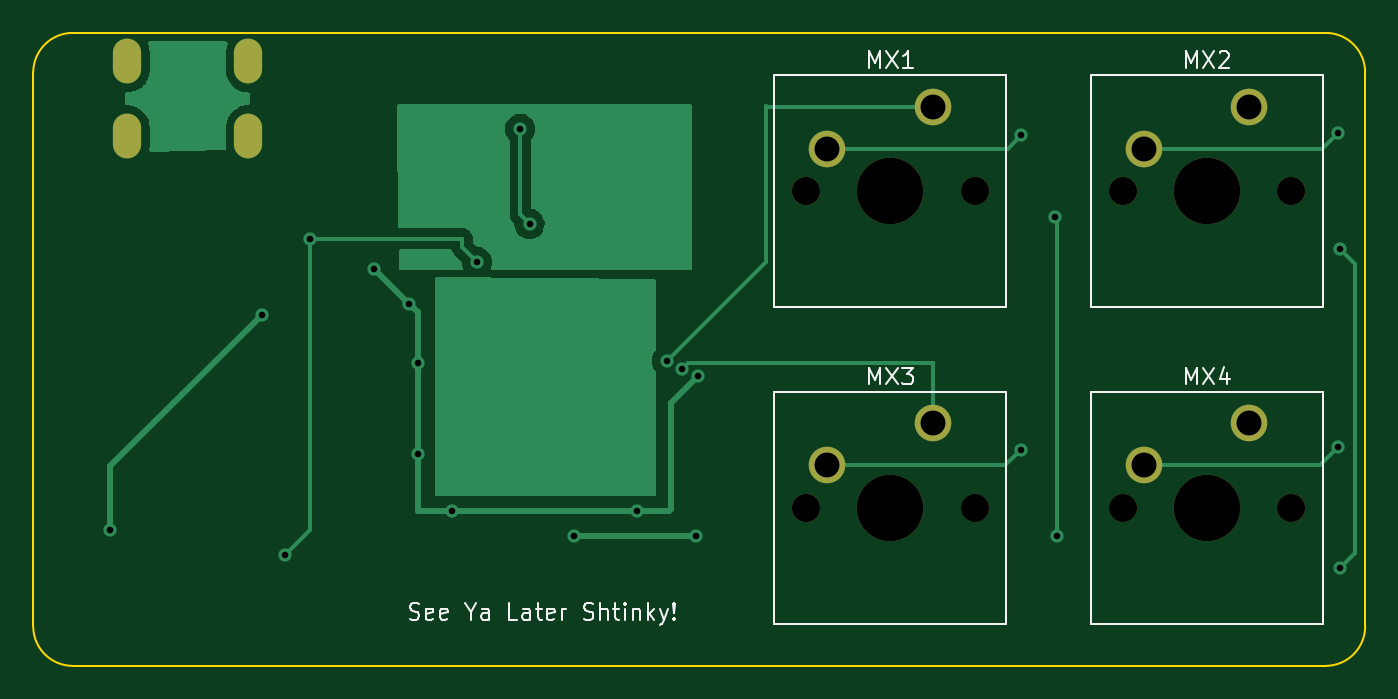
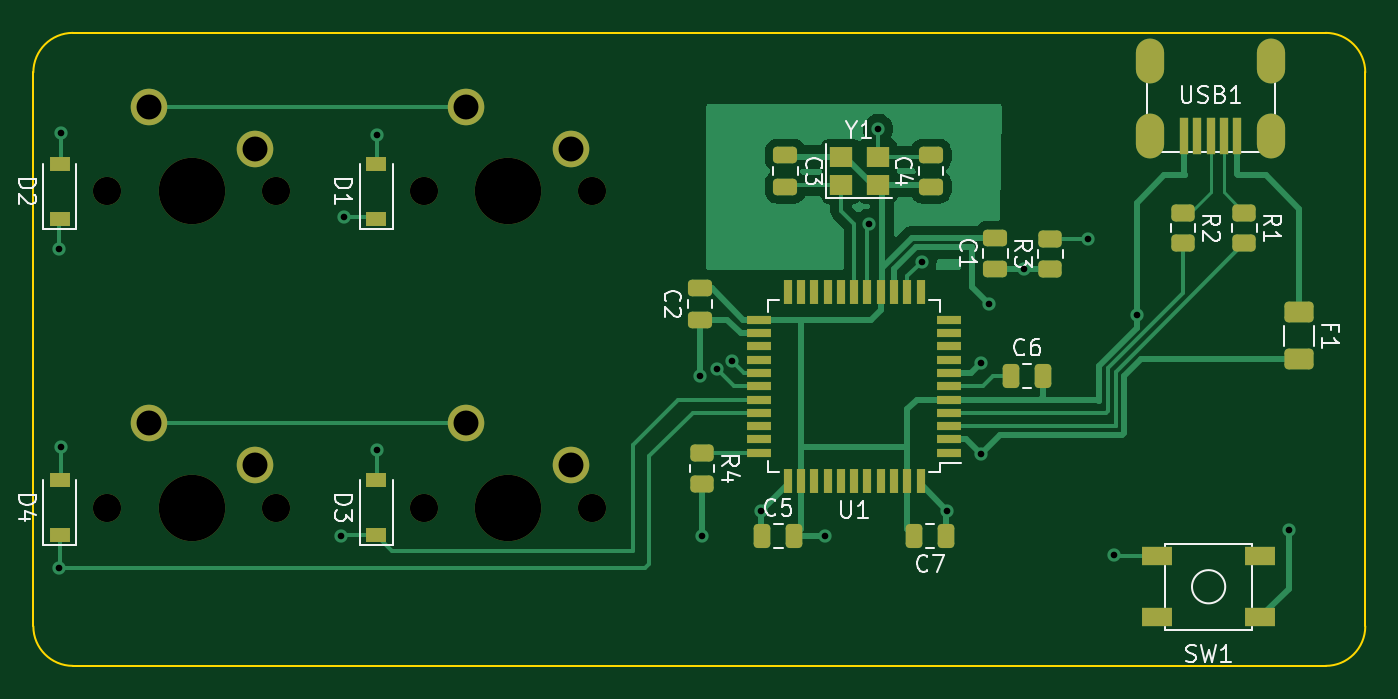
Circuit board: 9 layer files. Board 80.2 x 38.1 mm.
- bottom_copper: Stubborness-B_Cu.gbl (32991 bytes)
- bottom_mask: Stubborness-B_Mask.gbs (5750 bytes)
- bottom_silk: Stubborness-B_Silkscreen.gbo (21774 bytes)
- outline: Stubborness-Edge_Cuts.gm1 (1047 bytes)
- top_copper: Stubborness-F_Cu.gtl (18837 bytes)
- top_mask: Stubborness-F_Mask.gts (1411 bytes)
- top_silk: Stubborness-F_Silkscreen.gto (9026 bytes)
- drill: Stubborness-NPTH.drl (584 bytes)
- drill: Stubborness-PTH.drl (1113 bytes)

=== bottom_copper: Stubborness-B_Cu.gbl (32991 bytes, source omitted) ===
=== bottom_mask: Stubborness-B_Mask.gbs ===
G04 #@! TF.GenerationSoftware,KiCad,Pcbnew,(6.0.11)*
G04 #@! TF.CreationDate,2023-02-25T22:31:06-07:00*
G04 #@! TF.ProjectId,Stubborness,53747562-626f-4726-9e65-73732e6b6963,rev?*
G04 #@! TF.SameCoordinates,Original*
G04 #@! TF.FileFunction,Soldermask,Bot*
G04 #@! TF.FilePolarity,Negative*
%FSLAX46Y46*%
G04 Gerber Fmt 4.6, Leading zero omitted, Abs format (unit mm)*
G04 Created by KiCad (PCBNEW (6.0.11)) date 2023-02-25 22:31:06*
%MOMM*%
%LPD*%
G01*
G04 APERTURE LIST*
G04 Aperture macros list*
%AMRoundRect*
0 Rectangle with rounded corners*
0 $1 Rounding radius*
0 $2 $3 $4 $5 $6 $7 $8 $9 X,Y pos of 4 corners*
0 Add a 4 corners polygon primitive as box body*
4,1,4,$2,$3,$4,$5,$6,$7,$8,$9,$2,$3,0*
0 Add four circle primitives for the rounded corners*
1,1,$1+$1,$2,$3*
1,1,$1+$1,$4,$5*
1,1,$1+$1,$6,$7*
1,1,$1+$1,$8,$9*
0 Add four rect primitives between the rounded corners*
20,1,$1+$1,$2,$3,$4,$5,0*
20,1,$1+$1,$4,$5,$6,$7,0*
20,1,$1+$1,$6,$7,$8,$9,0*
20,1,$1+$1,$8,$9,$2,$3,0*%
G04 Aperture macros list end*
%ADD10C,1.700000*%
%ADD11C,4.000000*%
%ADD12C,2.200000*%
%ADD13R,1.800000X1.100000*%
%ADD14RoundRect,0.250000X-0.450000X0.262500X-0.450000X-0.262500X0.450000X-0.262500X0.450000X0.262500X0*%
%ADD15RoundRect,0.250000X-0.475000X0.250000X-0.475000X-0.250000X0.475000X-0.250000X0.475000X0.250000X0*%
%ADD16RoundRect,0.250000X0.475000X-0.250000X0.475000X0.250000X-0.475000X0.250000X-0.475000X-0.250000X0*%
%ADD17R,0.500000X2.250000*%
%ADD18O,1.700000X2.700000*%
%ADD19RoundRect,0.250000X0.250000X0.475000X-0.250000X0.475000X-0.250000X-0.475000X0.250000X-0.475000X0*%
%ADD20R,1.500000X0.550000*%
%ADD21R,0.550000X1.500000*%
%ADD22R,1.200000X0.900000*%
%ADD23RoundRect,0.250000X-0.250000X-0.475000X0.250000X-0.475000X0.250000X0.475000X-0.250000X0.475000X0*%
%ADD24R,1.400000X1.200000*%
%ADD25RoundRect,0.250000X0.450000X-0.262500X0.450000X0.262500X-0.450000X0.262500X-0.450000X-0.262500X0*%
%ADD26RoundRect,0.250000X-0.625000X0.375000X-0.625000X-0.375000X0.625000X-0.375000X0.625000X0.375000X0*%
G04 APERTURE END LIST*
D10*
G04 #@! TO.C,MX4*
X103505000Y-153987500D03*
X93345000Y-153987500D03*
D11*
X98425000Y-153987500D03*
D12*
X100965000Y-148907500D03*
X94615000Y-151447500D03*
G04 #@! TD*
D10*
G04 #@! TO.C,MX3*
X74295000Y-153987500D03*
X84455000Y-153987500D03*
D11*
X79375000Y-153987500D03*
D12*
X81915000Y-148907500D03*
X75565000Y-151447500D03*
G04 #@! TD*
D10*
G04 #@! TO.C,MX1*
X84455000Y-134937500D03*
D11*
X79375000Y-134937500D03*
D10*
X74295000Y-134937500D03*
D12*
X81915000Y-129857500D03*
X75565000Y-132397500D03*
G04 #@! TD*
D11*
G04 #@! TO.C,MX2*
X98425000Y-134937500D03*
D10*
X93345000Y-134937500D03*
X103505000Y-134937500D03*
D12*
X100965000Y-129857500D03*
X94615000Y-132397500D03*
G04 #@! TD*
D13*
G04 #@! TO.C,SW1*
X34111000Y-160600000D03*
X40311000Y-156900000D03*
X34111000Y-156900000D03*
X40311000Y-160600000D03*
G04 #@! TD*
D14*
G04 #@! TO.C,R1*
X35052000Y-136247500D03*
X35052000Y-138072500D03*
G04 #@! TD*
D15*
G04 #@! TO.C,C3*
X62682500Y-132781000D03*
X62682500Y-134681000D03*
G04 #@! TD*
D16*
G04 #@! TO.C,C4*
X53919500Y-134681000D03*
X53919500Y-132781000D03*
G04 #@! TD*
D17*
G04 #@! TO.C,USB1*
X38684000Y-131627000D03*
X37884000Y-131627000D03*
X37084000Y-131627000D03*
X36284000Y-131627000D03*
X35484000Y-131627000D03*
D18*
X40734000Y-131627000D03*
X33434000Y-127127000D03*
X40734000Y-127127000D03*
X33434000Y-131627000D03*
G04 #@! TD*
D19*
G04 #@! TO.C,C6*
X49083000Y-146050000D03*
X47183000Y-146050000D03*
G04 #@! TD*
D14*
G04 #@! TO.C,R2*
X38735000Y-136247500D03*
X38735000Y-138072500D03*
G04 #@! TD*
D20*
G04 #@! TO.C,U1*
X52847000Y-150685000D03*
X52847000Y-149885000D03*
X52847000Y-149085000D03*
X52847000Y-148285000D03*
X52847000Y-147485000D03*
X52847000Y-146685000D03*
X52847000Y-145885000D03*
X52847000Y-145085000D03*
X52847000Y-144285000D03*
X52847000Y-143485000D03*
X52847000Y-142685000D03*
D21*
X54547000Y-140985000D03*
X55347000Y-140985000D03*
X56147000Y-140985000D03*
X56947000Y-140985000D03*
X57747000Y-140985000D03*
X58547000Y-140985000D03*
X59347000Y-140985000D03*
X60147000Y-140985000D03*
X60947000Y-140985000D03*
X61747000Y-140985000D03*
X62547000Y-140985000D03*
D20*
X64247000Y-142685000D03*
X64247000Y-143485000D03*
X64247000Y-144285000D03*
X64247000Y-145085000D03*
X64247000Y-145885000D03*
X64247000Y-146685000D03*
X64247000Y-147485000D03*
X64247000Y-148285000D03*
X64247000Y-149085000D03*
X64247000Y-149885000D03*
X64247000Y-150685000D03*
D21*
X62547000Y-152385000D03*
X61747000Y-152385000D03*
X60947000Y-152385000D03*
X60147000Y-152385000D03*
X59347000Y-152385000D03*
X58547000Y-152385000D03*
X57747000Y-152385000D03*
X56947000Y-152385000D03*
X56147000Y-152385000D03*
X55347000Y-152385000D03*
X54547000Y-152385000D03*
G04 #@! TD*
D16*
G04 #@! TO.C,C1*
X50038000Y-139634000D03*
X50038000Y-137734000D03*
G04 #@! TD*
D22*
G04 #@! TO.C,D3*
X87312500Y-155637500D03*
X87312500Y-152337500D03*
G04 #@! TD*
G04 #@! TO.C,D2*
X106362500Y-136587500D03*
X106362500Y-133287500D03*
G04 #@! TD*
D23*
G04 #@! TO.C,C7*
X53025000Y-155702000D03*
X54925000Y-155702000D03*
G04 #@! TD*
D14*
G04 #@! TO.C,R4*
X67691000Y-150725500D03*
X67691000Y-152550500D03*
G04 #@! TD*
D24*
G04 #@! TO.C,Y1*
X59337500Y-134581000D03*
X57137500Y-134581000D03*
X57137500Y-132881000D03*
X59337500Y-132881000D03*
G04 #@! TD*
D25*
G04 #@! TO.C,R3*
X46736000Y-139620000D03*
X46736000Y-137795000D03*
G04 #@! TD*
D19*
G04 #@! TO.C,C5*
X64069000Y-155702000D03*
X62169000Y-155702000D03*
G04 #@! TD*
D22*
G04 #@! TO.C,D4*
X106362500Y-155637500D03*
X106362500Y-152337500D03*
G04 #@! TD*
D16*
G04 #@! TO.C,C2*
X67818000Y-142682000D03*
X67818000Y-140782000D03*
G04 #@! TD*
D22*
G04 #@! TO.C,D1*
X87312500Y-136587500D03*
X87312500Y-133287500D03*
G04 #@! TD*
D26*
G04 #@! TO.C,F1*
X31750000Y-142237000D03*
X31750000Y-145037000D03*
G04 #@! TD*
M02*

=== bottom_silk: Stubborness-B_Silkscreen.gbo (21774 bytes, source omitted) ===
=== outline: Stubborness-Edge_Cuts.gm1 ===
G04 #@! TF.GenerationSoftware,KiCad,Pcbnew,(6.0.11)*
G04 #@! TF.CreationDate,2023-02-25T22:31:06-07:00*
G04 #@! TF.ProjectId,Stubborness,53747562-626f-4726-9e65-73732e6b6963,rev?*
G04 #@! TF.SameCoordinates,Original*
G04 #@! TF.FileFunction,Profile,NP*
%FSLAX46Y46*%
G04 Gerber Fmt 4.6, Leading zero omitted, Abs format (unit mm)*
G04 Created by KiCad (PCBNEW (6.0.11)) date 2023-02-25 22:31:06*
%MOMM*%
%LPD*%
G01*
G04 APERTURE LIST*
G04 #@! TA.AperFunction,Profile*
%ADD10C,0.100000*%
G04 #@! TD*
G04 APERTURE END LIST*
D10*
X105568750Y-125412500D02*
X30162500Y-125412500D01*
X30162500Y-125412500D02*
G75*
G03*
X27781250Y-127793750I0J-2381250D01*
G01*
X30162500Y-163512500D02*
X105568750Y-163512500D01*
X107950000Y-161131250D02*
X107950000Y-127793750D01*
X27781200Y-161131250D02*
G75*
G03*
X30162500Y-163512500I2381300J50D01*
G01*
X27781250Y-127793750D02*
X27781250Y-161131250D01*
X105568750Y-163512500D02*
G75*
G03*
X107950000Y-161131250I-50J2381300D01*
G01*
X107950000Y-127793750D02*
G75*
G03*
X105568750Y-125412500I-2381300J-50D01*
G01*
M02*

=== top_copper: Stubborness-F_Cu.gtl (18837 bytes, source omitted) ===
=== top_mask: Stubborness-F_Mask.gts ===
G04 #@! TF.GenerationSoftware,KiCad,Pcbnew,(6.0.11)*
G04 #@! TF.CreationDate,2023-02-25T22:31:06-07:00*
G04 #@! TF.ProjectId,Stubborness,53747562-626f-4726-9e65-73732e6b6963,rev?*
G04 #@! TF.SameCoordinates,Original*
G04 #@! TF.FileFunction,Soldermask,Top*
G04 #@! TF.FilePolarity,Negative*
%FSLAX46Y46*%
G04 Gerber Fmt 4.6, Leading zero omitted, Abs format (unit mm)*
G04 Created by KiCad (PCBNEW (6.0.11)) date 2023-02-25 22:31:06*
%MOMM*%
%LPD*%
G01*
G04 APERTURE LIST*
%ADD10C,1.700000*%
%ADD11C,4.000000*%
%ADD12C,2.200000*%
%ADD13O,1.700000X2.700000*%
G04 APERTURE END LIST*
D10*
G04 #@! TO.C,MX4*
X103505000Y-153987500D03*
X93345000Y-153987500D03*
D11*
X98425000Y-153987500D03*
D12*
X100965000Y-148907500D03*
X94615000Y-151447500D03*
G04 #@! TD*
D10*
G04 #@! TO.C,MX3*
X74295000Y-153987500D03*
X84455000Y-153987500D03*
D11*
X79375000Y-153987500D03*
D12*
X81915000Y-148907500D03*
X75565000Y-151447500D03*
G04 #@! TD*
D10*
G04 #@! TO.C,MX1*
X84455000Y-134937500D03*
D11*
X79375000Y-134937500D03*
D10*
X74295000Y-134937500D03*
D12*
X81915000Y-129857500D03*
X75565000Y-132397500D03*
G04 #@! TD*
D11*
G04 #@! TO.C,MX2*
X98425000Y-134937500D03*
D10*
X93345000Y-134937500D03*
X103505000Y-134937500D03*
D12*
X100965000Y-129857500D03*
X94615000Y-132397500D03*
G04 #@! TD*
D13*
G04 #@! TO.C,USB1*
X40734000Y-131627000D03*
X33434000Y-127127000D03*
X40734000Y-127127000D03*
X33434000Y-131627000D03*
G04 #@! TD*
M02*

=== top_silk: Stubborness-F_Silkscreen.gto (9026 bytes, source omitted) ===
=== drill: Stubborness-NPTH.drl ===
M48
; DRILL file {KiCad (6.0.11)} date Sat Feb 25 22:31:14 2023
; FORMAT={-:-/ absolute / inch / decimal}
; #@! TF.CreationDate,2023-02-25T22:31:14-07:00
; #@! TF.GenerationSoftware,Kicad,Pcbnew,(6.0.11)
; #@! TF.FileFunction,NonPlated,1,2,NPTH
FMAT,2
INCH
; #@! TA.AperFunction,NonPlated,NPTH,ComponentDrill
T1C0.0669
; #@! TA.AperFunction,NonPlated,NPTH,ComponentDrill
T2C0.1575
%
G90
G05
T1
X2.925Y-5.3125
X2.925Y-6.0625
X3.325Y-5.3125
X3.325Y-6.0625
X3.675Y-5.3125
X3.675Y-6.0625
X4.075Y-5.3125
X4.075Y-6.0625
T2
X3.125Y-5.3125
X3.125Y-6.0625
X3.875Y-5.3125
X3.875Y-6.0625
T0
M30

=== drill: Stubborness-PTH.drl ===
M48
; DRILL file {KiCad (6.0.11)} date Sat Feb 25 22:31:14 2023
; FORMAT={-:-/ absolute / inch / decimal}
; #@! TF.CreationDate,2023-02-25T22:31:14-07:00
; #@! TF.GenerationSoftware,Kicad,Pcbnew,(6.0.11)
; #@! TF.FileFunction,Plated,1,2,PTH
FMAT,2
INCH
; #@! TA.AperFunction,Plated,PTH,ViaDrill
T1C0.0157
; #@! TA.AperFunction,Plated,PTH,ComponentDrill
T2C0.0276
; #@! TA.AperFunction,Plated,PTH,ComponentDrill
T3C0.0591
%
G90
G05
T1
X1.275Y-6.115
X1.635Y-5.605
X1.69Y-6.175
X1.75Y-5.425
X1.9019Y-5.4969
X1.985Y-5.58
X2.005Y-5.72
X2.005Y-5.935
X2.085Y-6.07
X2.145Y-5.48
X2.2478Y-5.165
X2.27Y-5.39
X2.375Y-6.13
X2.525Y-6.07
X2.595Y-5.715
X2.63Y-5.735
X2.665Y-6.13
X2.67Y-5.75
X3.435Y-5.18
X3.435Y-5.925
X3.515Y-5.375
X3.52Y-6.13
X4.185Y-5.175
X4.185Y-5.92
X4.19Y-5.45
X4.19Y-6.205
T3
X2.975Y-5.2125
X2.975Y-5.9625
X3.225Y-5.1125
X3.225Y-5.8625
X3.725Y-5.2125
X3.725Y-5.9625
X3.975Y-5.1125
X3.975Y-5.8625
T2
G00X1.3163Y-4.9814
M15
G01X1.3163Y-5.0286
M16
G05
G00X1.3163Y-5.1585
M15
G01X1.3163Y-5.2058
M16
G05
G00X1.6037Y-4.9814
M15
G01X1.6037Y-5.0286
M16
G05
G00X1.6037Y-5.1585
M15
G01X1.6037Y-5.2058
M16
G05
T0
M30

